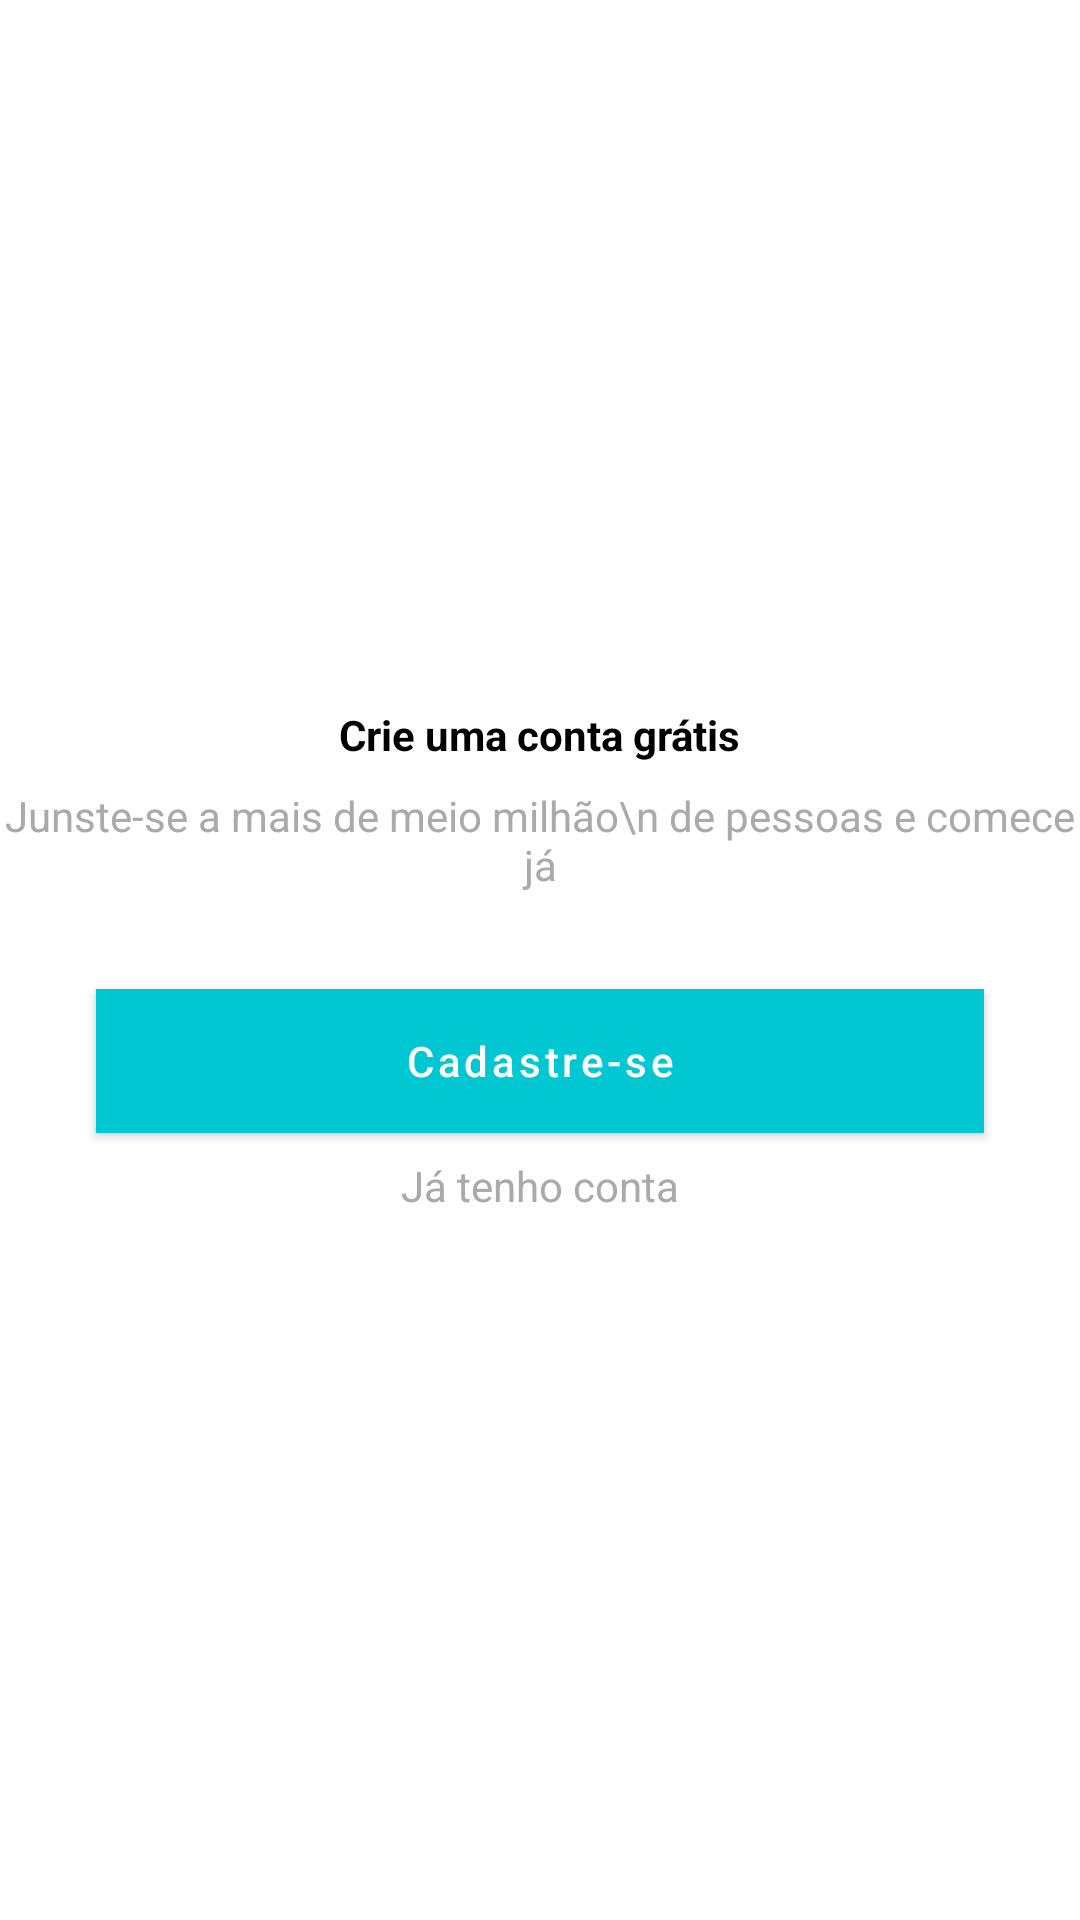

Android layout source for this screen:
<!-- AndroidManifest.xml: application theme Theme.Organizze -->
<!-- res/layout/intro_cadastro.xml -->
<?xml version="1.0" encoding="utf-8"?>
<androidx.constraintlayout.widget.ConstraintLayout xmlns:android="http://schemas.android.com/apk/res/android"
    xmlns:app="http://schemas.android.com/apk/res-auto"
    xmlns:tools="http://schemas.android.com/tools"
    android:layout_width="match_parent"
    android:layout_height="match_parent">

    <TextView
        android:id="@+id/textView3"
        android:layout_width="wrap_content"
        android:layout_height="wrap_content"
        android:layout_marginBottom="8dp"
        android:text="Crie uma conta grátis"
        android:textColor="@android:color/black"
        android:textStyle="bold"
        app:layout_constraintBottom_toTopOf="@+id/textView4"
        app:layout_constraintEnd_toEndOf="parent"
        app:layout_constraintStart_toStartOf="parent"
        app:layout_constraintTop_toTopOf="parent"
        app:layout_constraintVertical_chainStyle="packed" />

    <TextView
        android:id="@+id/textView4"
        android:layout_width="wrap_content"
        android:layout_height="wrap_content"
        android:text="Junste-se a mais de meio milhão\n de pessoas e comece já"
        android:textColor="@android:color/darker_gray"
        android:textAlignment="center"
        app:layout_constraintBottom_toTopOf="@+id/btnCadastrar"
        app:layout_constraintEnd_toEndOf="parent"
        app:layout_constraintStart_toStartOf="parent"
        app:layout_constraintTop_toBottomOf="@+id/textView3" />

    <Button
        android:id="@+id/btnCadastrar"
        android:layout_width="0dp"
        android:layout_height="wrap_content"
        android:layout_marginStart="32dp"
        android:layout_marginTop="32dp"
        android:layout_marginEnd="32dp"
        android:layout_marginBottom="8dp"
        android:onClick="btnCadastrar"
        android:text="Cadastre-se"
        android:textAllCaps="false"
        android:background="@color/purple_500"
        app:layout_constraintBottom_toTopOf="@+id/tvLogin"
        app:layout_constraintEnd_toEndOf="parent"
        app:layout_constraintStart_toStartOf="parent"
        app:layout_constraintTop_toBottomOf="@+id/textView4" />

    <TextView
        android:id="@+id/tvLogin"
        android:layout_width="wrap_content"
        android:layout_height="wrap_content"
        android:onClick="btnEntrar"
        android:text="Já tenho conta"
        android:textColor="@android:color/darker_gray"
        app:layout_constraintBottom_toBottomOf="parent"
        app:layout_constraintEnd_toEndOf="parent"
        app:layout_constraintStart_toStartOf="parent"
        app:layout_constraintTop_toBottomOf="@+id/btnCadastrar" />
</androidx.constraintlayout.widget.ConstraintLayout>
<!-- resources referenced by this layout -->
<resources>
  <color name="purple_500">#01C7D2</color>
  <style name="Theme.Organizze" parent="Theme.MaterialComponents.DayNight.DarkActionBar">
          
          <item name="colorPrimary">@color/purple_500</item>
          <item name="colorPrimaryVariant">@color/purple_700</item>
          <item name="colorOnPrimary">@color/white</item>
          
          <item name="colorSecondary">@color/rosa_salmao</item>
          <item name="colorSecondaryVariant">@color/teal_700</item>
          <item name="colorOnSecondary">@color/black</item>
          
          <item name="android:statusBarColor" tools:targetApi="l">?attr/colorPrimaryVariant</item>
          
      </style>
  <color name="purple_700">#00b2bc</color>
  <color name="white">#FFFFFFFF</color>
  <color name="rosa_salmao">#FF706A</color>
  <color name="teal_700">#FF018786</color>
  <color name="black">#FF000000</color>
</resources>
